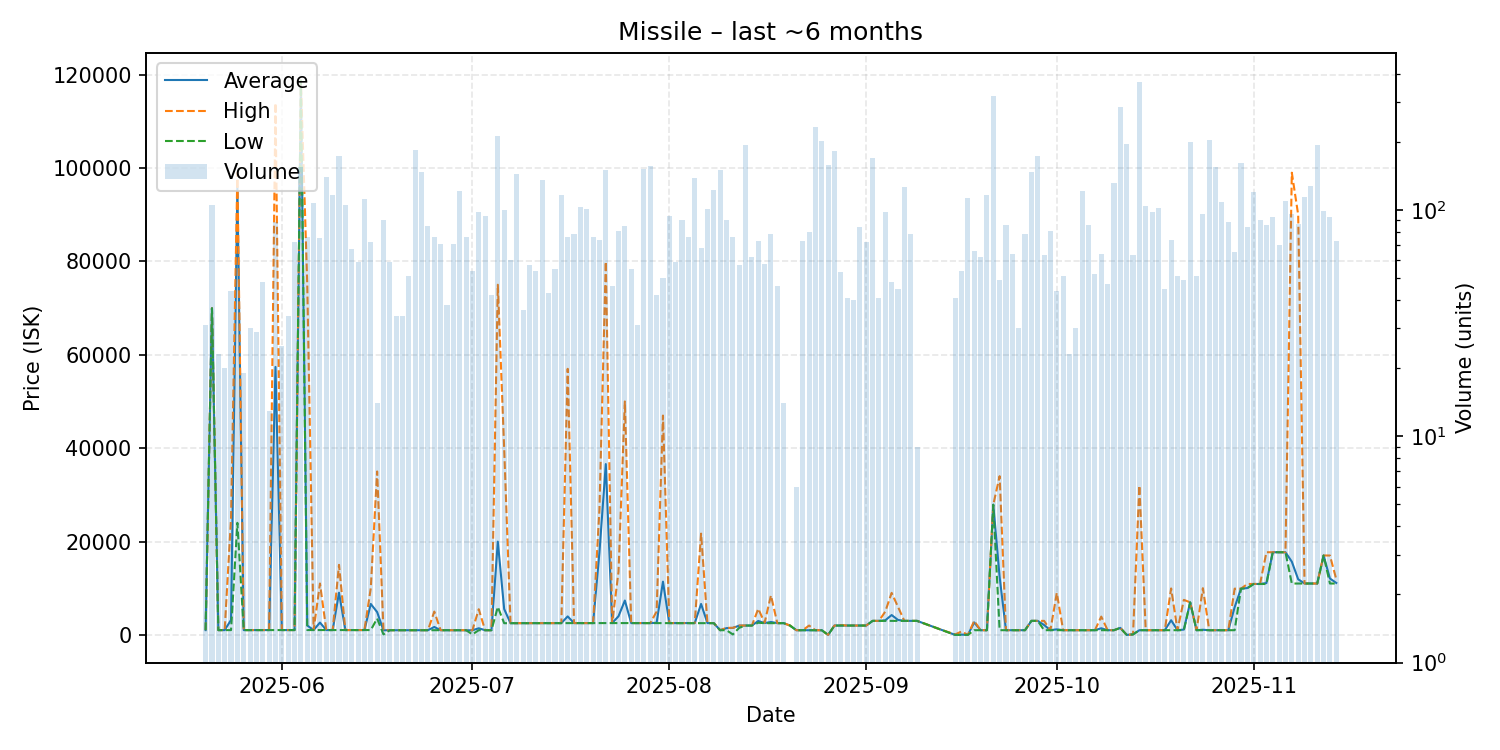

Source data for this figure (header and first rows):
date, average, highest, lowest, order_count, volume
2025-05-20, 1017, 1017, 1017, 19, 31
2025-05-21, 69970, 69970, 69970, 18, 105
2025-05-22, 1019, 1019, 1018, 18, 23
2025-05-23, 1020, 1021, 1020, 11, 20
2025-05-24, 3194, 24935, 1020, 33, 44
2025-05-25, 95931, 99000, 24000, 38, 57
2025-05-26, 1020, 1021, 1020, 11, 19
2025-05-27, 1025, 1026, 1021, 23, 30
2025-05-28, 1030, 1031, 1030, 22, 29
2025-05-29, 1033, 1033, 1032, 26, 48
2025-05-30, 1033, 1033, 1032, 13, 13
2025-05-31, 57391, 113900, 1031, 32, 89
2025-06-01, 1031, 1032, 1031, 18, 25
2025-06-02, 1031, 1032, 1031, 19, 34
2025-06-03, 1031, 1031, 1031, 17, 72
2025-06-04, 118700, 118700, 118700, 38, 155
2025-06-05, 2006, 75000, 1033, 21, 76
2025-06-06, 1031, 1031, 1031, 41, 107
2025-06-07, 2638, 11000, 1031, 43, 75
2025-06-08, 1031, 1031, 1031, 47, 140
2025-06-09, 1031, 1031, 1031, 47, 116
2025-06-10, 9031, 15000, 1031, 49, 174
2025-06-11, 1031, 1031, 1031, 32, 105
2025-06-12, 1031, 1031, 1031, 33, 67
2025-06-13, 1031, 1032, 1031, 28, 59
2025-06-14, 1031, 1031, 1031, 36, 112
2025-06-15, 6626, 10000, 1031, 34, 72
2025-06-16, 4886, 35000, 3500, 8, 14
2025-06-17, 991, 1001, 100.0, 25, 90
2025-06-18, 1001, 1002, 1001, 22, 59
2025-06-19, 1001, 1002, 1001, 27, 34
2025-06-20, 1001, 1001, 1001, 22, 34
2025-06-21, 1001, 1002, 1001, 27, 51
2025-06-22, 1001, 1001, 1001, 36, 184
2025-06-23, 1001, 1001, 1001, 36, 147
2025-06-24, 1001, 1002, 1001, 39, 85
2025-06-25, 1697, 4990, 1001, 33, 76
2025-06-26, 1001, 1002, 1001, 20, 71
2025-06-27, 1001, 1001, 1001, 19, 38
2025-06-28, 1001, 1001, 1001, 23, 71
2025-06-29, 1001, 1001, 1001, 32, 121
2025-06-30, 1001, 1002, 1000, 19, 76
2025-07-01, 983.3, 1000, 100.0, 24, 54
2025-07-02, 1414, 5497, 1000, 26, 98
2025-07-03, 1000, 1000, 1000, 21, 94
2025-07-04, 1000, 1000, 1000, 17, 42
2025-07-05, 19970, 75000, 5995, 65, 213
2025-07-06, 5543, 39900, 2500, 46, 100
2025-07-07, 2506, 2507, 2506, 37, 60
2025-07-08, 2508, 2508, 2508, 35, 144
2025-07-09, 2509, 2510, 2509, 25, 36
2025-07-10, 2511, 2512, 2511, 24, 57
2025-07-11, 2513, 2513, 2512, 32, 54
2025-07-12, 2515, 2515, 2515, 29, 136
2025-07-13, 2519, 2520, 2518, 25, 43
2025-07-14, 2520, 2521, 2520, 21, 55
2025-07-15, 2522, 2522, 2522, 35, 116
2025-07-16, 3958, 56990, 2525, 26, 76
2025-07-17, 2526, 2527, 2526, 30, 78
2025-07-18, 2526, 2526, 2526, 35, 103
... 115 more rows
